Labelled photos from "dataset", an image-classification folder in Losabit/Instrument-Classification. The possible labels are: guitar, piano, saxo.

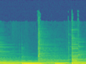
Label: guitar

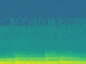
Label: piano

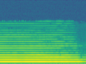
Label: saxo

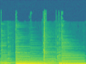
Label: guitar

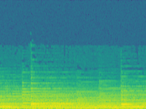
Label: piano

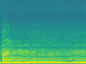
Label: saxo
